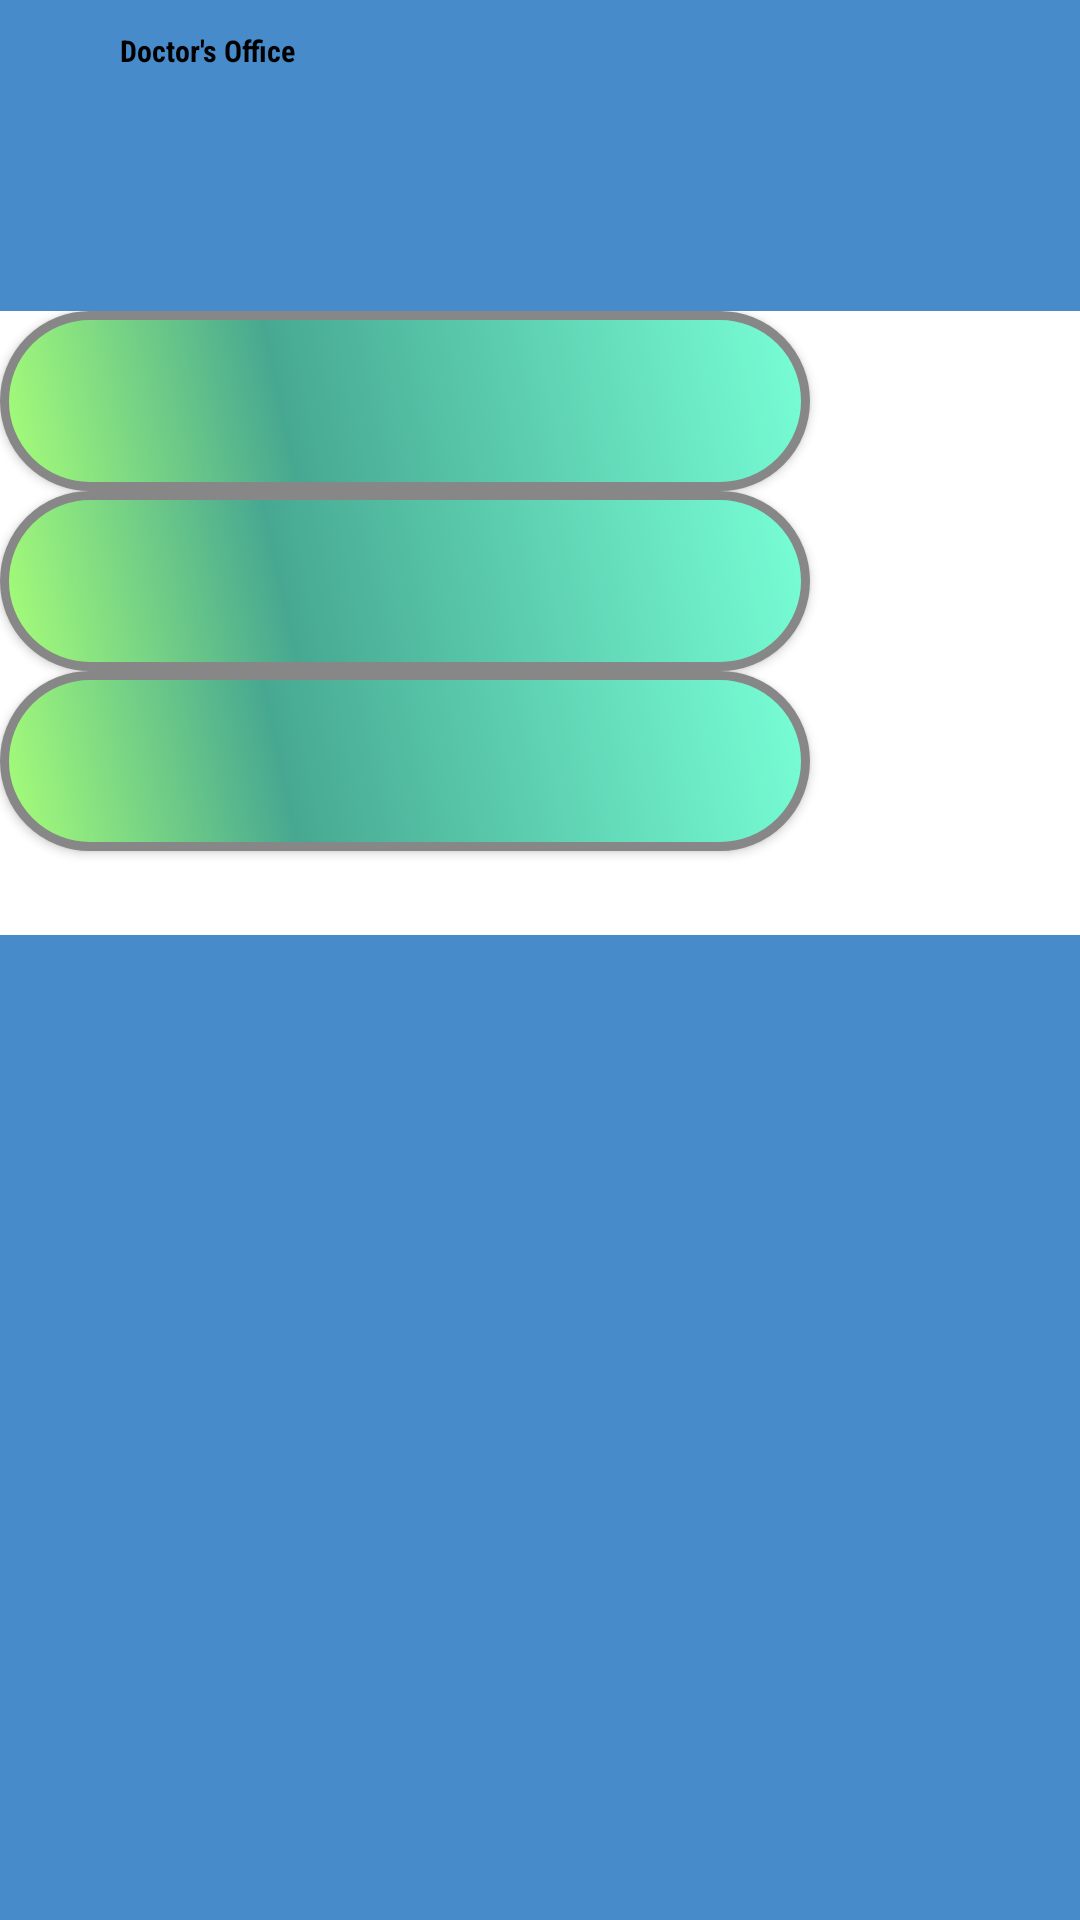

Layout XML and referenced resources for this Android screen:
<!-- AndroidManifest.xml: application theme AppTheme -->
<!-- res/layout/activity_doctor_popup.xml -->
<?xml version="1.0" encoding="utf-8"?>
<RelativeLayout xmlns:android="http://schemas.android.com/apk/res/android"
    android:layout_width="match_parent" android:layout_height="match_parent"
    android:background="@color/colorPrimary"
    >

    <LinearLayout
        android:id="@+id/tophorizontal"
        android:layout_width="match_parent"
        android:layout_height="wrap_content"
        android:orientation="horizontal"
        android:layout_alignParentTop="true"
        android:padding="10dp">

        <ImageView
            android:layout_width="wrap_content"
            android:layout_height="wrap_content"
            android:src="@drawable/heart"
            android:layout_marginLeft="15dp"
            />

        <TextView
            android:layout_width="wrap_content"
            android:layout_height="wrap_content"
            android:text="Doctor's Office"
            android:layout_gravity="center"
            android:layout_marginLeft="15dp"
            android:textSize="10sp"
            android:textColor="#000"
            android:fontFamily="sans-serif-condensed"
            android:textStyle="bold"
            />

    </LinearLayout>

    <LinearLayout
        android:layout_marginTop="30dp"
        android:layout_below="@+id/tophorizontal"
        android:layout_width="match_parent"
        android:layout_height="wrap_content"
        android:orientation="vertical">

        <RelativeLayout
            android:layout_width="match_parent"
            android:layout_height="wrap_content"
            android:layout_marginBottom="40dp">


        </RelativeLayout>

        <LinearLayout
            android:layout_width="match_parent"
            android:layout_height="match_parent"
            android:background="@android:color/white"
            android:orientation="vertical">

            <Button
                android:id="@+id/doctor1"
                android:layout_width="wrap_content"
                android:layout_height="wrap_content"
                android:layout_centerHorizontal="true"
                android:layout_centerVertical="true"
                android:background="@drawable/custombuttonbackground"
                android:text="" />

            <Button
                android:id="@+id/doctor2"
                android:layout_width="wrap_content"
                android:layout_height="wrap_content"
                android:background="@drawable/custombuttonbackground"
                android:text="" />

            <Button
                android:id="@+id/doctor3"
                android:layout_width="wrap_content"
                android:layout_height="wrap_content"
                android:layout_marginBottom="28dp"
                android:background="@drawable/custombuttonbackground"
                android:text="" />
        </LinearLayout>


    </LinearLayout>




</RelativeLayout>
<!-- resources referenced by this layout -->
<resources>
  <color name="colorPrimary">#478BCA</color>
  <!-- drawable custombuttonbackground (drawable) -->
  <?xml version="1.0" encoding="utf-8"?>
  <shape xmlns:android="http://schemas.android.com/apk/res/android" android:shape="rectangle" >
      <corners
          android:radius="50dp"
          />
      <gradient
          android:angle="45"
          android:centerX="35%"
          android:centerColor="#47A891"
          android:startColor="#A8FF78"
          android:endColor="#78FFD6"
          android:type="linear"
          />
      <padding
          android:left="0dp"
          android:top="0dp"
          android:right="0dp"
          android:bottom="0dp"
          />
      <size
          android:width="270dp"
          android:height="60dp"
          />
      <stroke
          android:width="3dp"
          android:color="#878787"
          />
  </shape>
  <style name="AppTheme" parent="Theme.AppCompat.Light.DarkActionBar">
          
          <item name="colorPrimary">@color/colorPrimary</item>
          <item name="colorPrimaryDark">@color/colorPrimaryDark</item>
          <item name="colorAccent">@color/colorAccent</item>
      </style>
  <color name="colorPrimaryDark">#1B2759</color>
  <color name="colorAccent">#F36235</color>
</resources>
